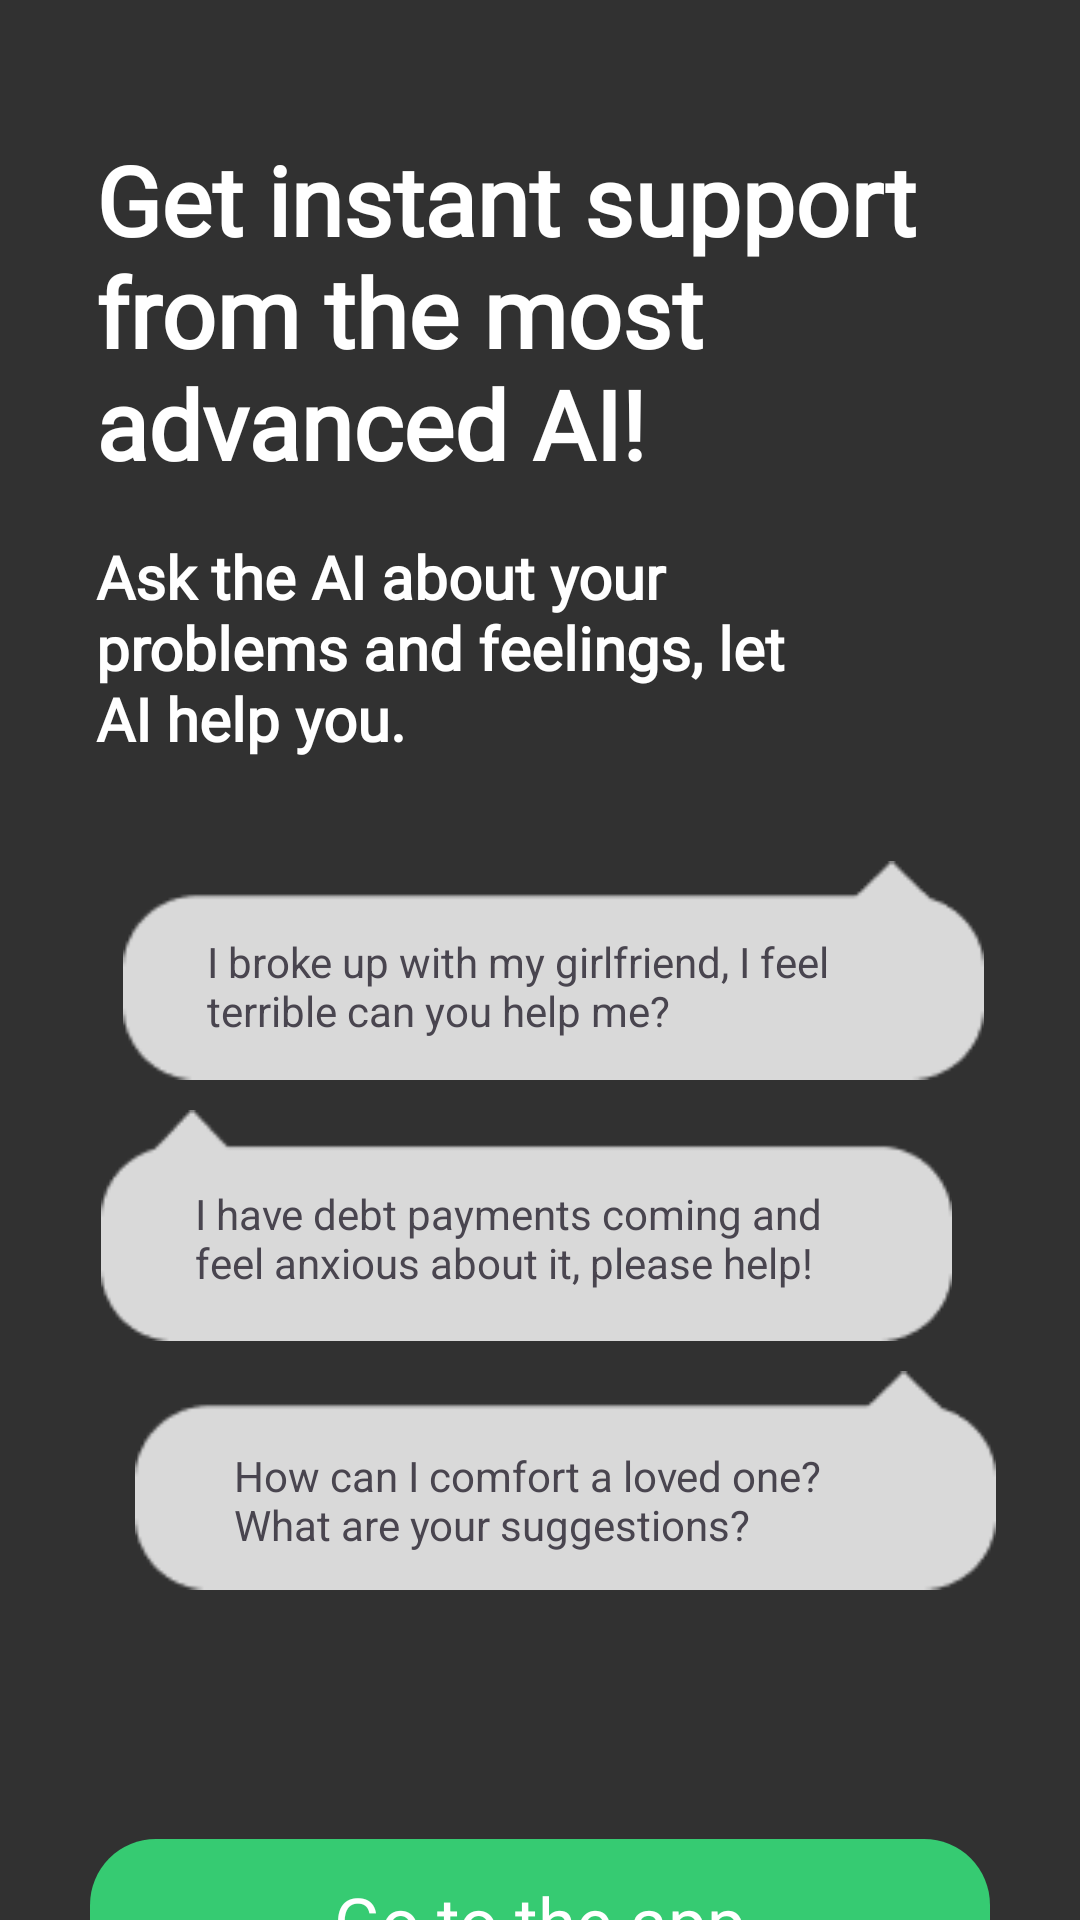

Layout XML and referenced resources for this Android screen:
<!-- AndroidManifest.xml: application theme Theme.ThePsychologist -->
<!-- res/layout/activity_guide.xml -->
<?xml version="1.0" encoding="utf-8"?>
<androidx.constraintlayout.widget.ConstraintLayout xmlns:android="http://schemas.android.com/apk/res/android"
    xmlns:app="http://schemas.android.com/apk/res-auto"
    xmlns:tools="http://schemas.android.com/tools"
    android:layout_width="match_parent"
    android:layout_height="match_parent"
    tools:context=".GuideActivity"
    android:background="#313131">

    <TextView
        android:id="@+id/textView12"
        android:layout_width="230dp"
        android:layout_height="wrap_content"
        android:layout_marginStart="32dp"
        android:layout_marginTop="16dp"
        android:fontFamily="@font/lexend_thin"
        android:gravity="center|start"
        android:text="Ask the AI about your problems and feelings, let AI help you."
        android:textColor="@color/white"
        android:textColorLink="@color/white"
        android:textSize="20sp"
        android:textStyle="bold"
        app:layout_constraintStart_toStartOf="parent"
        app:layout_constraintTop_toBottomOf="@+id/textView11" />

    <TextView
        android:id="@+id/textView11"
        android:layout_width="327dp"
        android:layout_height="wrap_content"
        android:layout_marginStart="32dp"
        android:layout_marginTop="45dp"
        android:fontFamily="@font/lexend"
        android:gravity="center|start"
        android:text="Get instant support from the most advanced AI!"
        android:textColor="@color/white"
        android:textColorLink="@color/white"
        android:textSize="32sp"
        android:textStyle="bold"
        app:layout_constraintStart_toStartOf="parent"
        app:layout_constraintTop_toTopOf="parent" />

    <ImageView
        android:id="@+id/imageView9"
        android:layout_width="287dp"
        android:layout_height="77dp"
        android:layout_marginTop="32dp"
        android:layout_marginEnd="32dp"
        app:layout_constraintEnd_toEndOf="parent"
        app:layout_constraintTop_toBottomOf="@+id/textView12"
        app:srcCompat="@drawable/user" />

    <ImageView
        android:id="@+id/imageView11"
        android:layout_width="287dp"
        android:layout_height="77dp"
        android:layout_marginTop="8dp"
        android:layout_marginEnd="28dp"
        app:layout_constraintEnd_toEndOf="parent"
        app:layout_constraintTop_toBottomOf="@+id/imageView10"
        app:srcCompat="@drawable/user" />

    <ImageView
        android:id="@+id/imageView10"
        android:layout_width="287dp"
        android:layout_height="77dp"
        android:layout_marginStart="32dp"
        android:layout_marginTop="8dp"
        app:layout_constraintStart_toStartOf="parent"
        app:layout_constraintTop_toBottomOf="@+id/imageView9"
        app:srcCompat="@drawable/chatwrite" />

    <TextView
        android:id="@+id/goToAppButton"
        android:layout_width="300dp"
        android:layout_height="55dp"
        android:layout_marginTop="81dp"
        android:background="@drawable/rounded_pay_button_corners"
        android:contextClickable="true"
        android:gravity="center"
        android:text="Go to the app"
        android:textColor="@color/white"
        android:textSize="23sp"

        app:layout_constraintEnd_toEndOf="parent"
        app:layout_constraintStart_toStartOf="parent"
        app:layout_constraintTop_toBottomOf="@+id/imageView11" />

    <TextView
        android:id="@+id/textView13"
        android:layout_width="227dp"
        android:layout_height="41dp"
        android:text="I broke up with my girlfriend, I feel terrible can you help me?"
        app:layout_constraintBottom_toBottomOf="@+id/imageView9"
        app:layout_constraintEnd_toEndOf="@+id/imageView9"
        app:layout_constraintHorizontal_bias="0.466"
        app:layout_constraintStart_toStartOf="@+id/imageView9"
        app:layout_constraintTop_toTopOf="@+id/imageView9"
        app:layout_constraintVertical_bias="0.722" />

    <TextView
        android:id="@+id/textView14"
        android:layout_width="227dp"
        android:layout_height="41dp"
        android:text="I have debt payments coming and feel anxious about it, please help!"
        app:layout_constraintBottom_toBottomOf="@+id/imageView10"
        app:layout_constraintEnd_toEndOf="@+id/imageView10"
        app:layout_constraintHorizontal_bias="0.55"
        app:layout_constraintStart_toStartOf="@+id/imageView10"
        app:layout_constraintTop_toTopOf="@+id/imageView10"
        app:layout_constraintVertical_bias="0.694" />

    <TextView
        android:id="@+id/textView15"
        android:layout_width="227dp"
        android:layout_height="wrap_content"
        android:text="How can I comfort a loved one? What are your suggestions?"
        app:layout_constraintBottom_toBottomOf="@+id/imageView11"
        app:layout_constraintEnd_toEndOf="@+id/imageView11"
        app:layout_constraintHorizontal_bias="0.55"
        app:layout_constraintStart_toStartOf="@+id/imageView11"
        app:layout_constraintTop_toTopOf="@+id/imageView11"
        app:layout_constraintVertical_bias="0.658" />
</androidx.constraintlayout.widget.ConstraintLayout>
<!-- resources referenced by this layout -->
<resources>
  <color name="white">#FFFFFFFF</color>
  <!-- drawable chatwrite: png bitmap (drawable, 1199 bytes) -->
  <!-- drawable rounded_pay_button_corners (drawable) -->
  <?xml version="1.0" encoding="utf-8"?>
  <shape xmlns:android="http://schemas.android.com/apk/res/android"
      android:shape="rectangle">
      <corners android:radius="22dp" /> 
      <solid android:color="#36CB72" /> 
  </shape>
  <!-- drawable user: png bitmap (drawable, 1143 bytes) -->
  <style name="Theme.ThePsychologist" parent="Theme.MaterialComponents.DayNight.DarkActionBar">
          
          <item name="colorPrimary">@color/purple_500</item>
          <item name="colorPrimaryVariant">@color/purple_700</item>
          <item name="colorOnPrimary">@color/black</item>
          
          <item name="colorSecondary">@color/teal_200</item>
          <item name="colorSecondaryVariant">@color/teal_700</item>
          <item name="colorOnSecondary">@color/black</item>
          
          <item name="android:statusBarColor">?attr/colorPrimaryVariant</item>
          
      </style>
  <color name="purple_500">#FF6200EE</color>
  <color name="purple_700">#FF3700B3</color>
  <color name="black">#FF000000</color>
  <color name="teal_200">#FF03DAC5</color>
  <color name="teal_700">#FF018786</color>
</resources>
